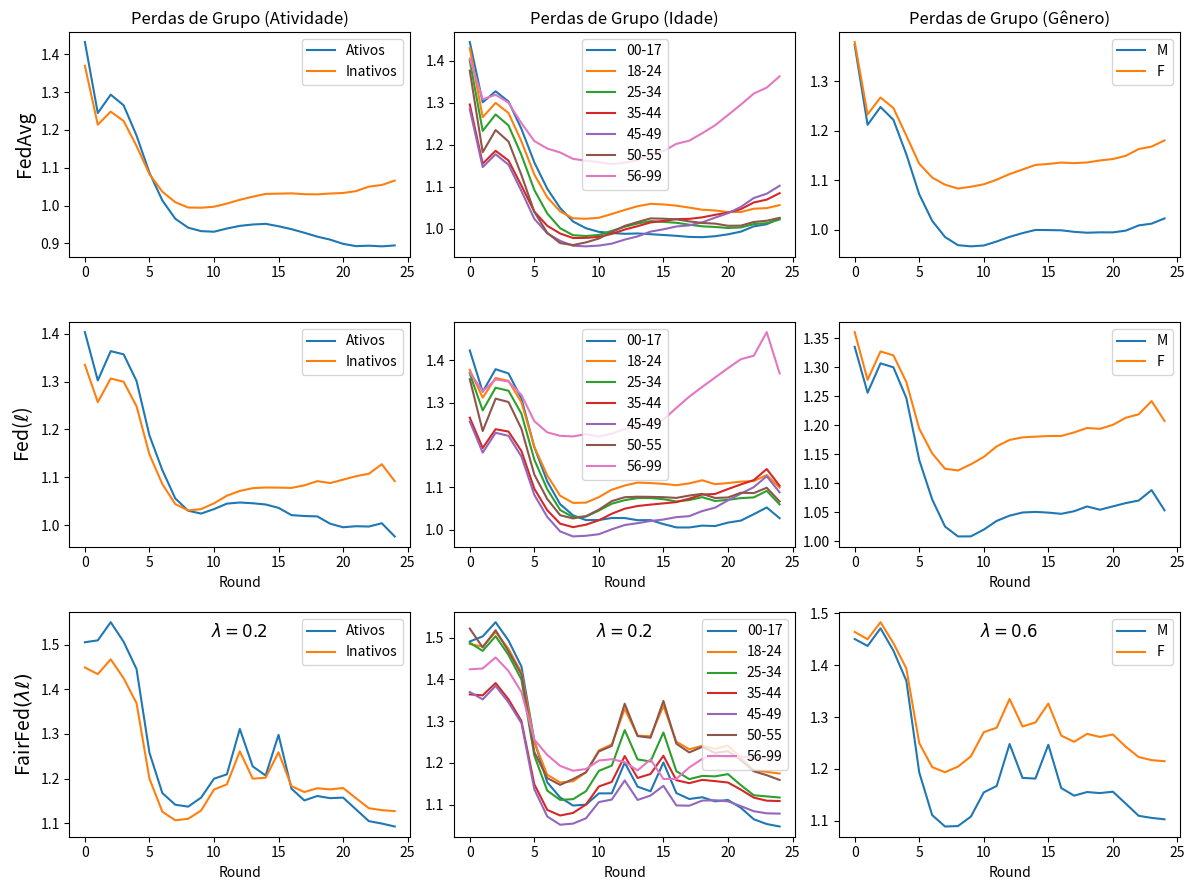

Write Python code to recreate this figure.
import matplotlib.pyplot as plt

# --------------------------------------------------------------------------------------------
# FedAvg
# --------------------------------------------------------------------------------------------

data_Losses_RgrpActivity_FedAvg = {
    "Round": list(range(0, 25)),
    "Ativos": [
        1.432424, 1.244771, 1.293405, 1.265230, 1.185315, 1.087239, 
        1.013768, 0.965486, 0.941803, 0.932693, 0.931094, 0.939602, 
        0.946563, 0.950219, 0.951937, 0.945578, 0.937862, 0.928369, 
        0.918190, 0.910171, 0.899080, 0.893008, 0.894234, 0.892460, 
        0.894878
    ],
    "Inativos": [
        1.369751, 1.213902, 1.248488, 1.223738, 1.157863, 1.083446, 
        1.036954, 1.009147, 0.995077, 0.994520, 0.997190, 1.005534, 
        1.015466, 1.023664, 1.031030, 1.031750, 1.032553, 1.030363, 
        1.029922, 1.032086, 1.033493, 1.038423, 1.050318, 1.054638, 
        1.066257
    ]
}

data_Losses_RgrpAge_FedAvg = {
    "Round": list(range(0, 25)),
    "00-17": [
        1.444010, 1.300652, 1.326861, 1.302489, 1.237340, 1.157655, 
        1.095042, 1.049193, 1.017078, 1.001018, 0.992476, 0.989838, 
        0.987796, 0.988692, 0.986884, 0.985004, 0.983020, 0.980465, 
        0.979803, 0.982075, 0.986600, 0.993027, 1.005559, 1.010593, 
        1.024532
    ],
    "18-24": [
        1.429315, 1.265223, 1.299307, 1.275173, 1.207711, 1.128787, 
        1.074742, 1.041118, 1.024767, 1.023577, 1.025953, 1.034965, 
        1.044574, 1.053481, 1.059053, 1.057716, 1.054780, 1.050120, 
        1.045166, 1.043307, 1.039581, 1.039725, 1.047532, 1.048979, 
        1.056041
    ],
    "25-34": [
        1.399730, 1.232681, 1.271766, 1.245575, 1.175302, 1.092003, 
        1.036197, 1.001107, 0.984453, 0.982636, 0.985138, 0.994752, 
        1.004558, 1.012209, 1.017960, 1.016180, 1.014062, 1.009495, 
        1.005653, 1.004085, 1.001701, 1.002967, 1.011048, 1.013123, 
        1.021808
    ],
    "35-44": [
        1.295373, 1.154616, 1.185257, 1.162134, 1.102370, 1.040576, 
        1.006890, 0.988574, 0.977808, 0.978188, 0.980545, 0.987651, 
        0.997901, 1.005934, 1.014806, 1.018372, 1.022842, 1.023332, 
        1.026973, 1.033023, 1.038232, 1.046551, 1.062408, 1.069109, 
        1.084415
    ],
    "45-49": [
        1.284259, 1.146454, 1.177151, 1.152171, 1.089611, 1.023345, 
        0.988832, 0.971097, 0.959367, 0.957992, 0.959810, 0.964481, 
        0.974027, 0.981637, 0.992996, 0.998609, 1.005240, 1.007848, 
        1.015077, 1.026275, 1.036799, 1.051855, 1.072982, 1.083178, 
        1.102128
    ],
    "50-55": [
        1.376054, 1.181862, 1.234692, 1.207273, 1.127671, 1.040065, 
        0.990049, 0.965726, 0.961055, 0.967452, 0.976605, 0.991936, 
        1.006667, 1.015811, 1.024464, 1.023769, 1.022257, 1.017345, 
        1.013636, 1.012072, 1.006923, 1.007279, 1.015985, 1.018909, 
        1.025792
    ],
    "56-99": [
        1.404795, 1.307614, 1.318594, 1.299586, 1.250914, 1.208497, 
        1.190661, 1.181316, 1.166004, 1.161907, 1.158153, 1.153708, 
        1.156918, 1.163107, 1.176880, 1.184617, 1.201821, 1.209377, 
        1.226985, 1.245975, 1.270388, 1.295223, 1.321462, 1.335551, 
        1.362505
    ]
}

data_Losses_RgrpGender_FedAvg = {
    "Round": list(range(0, 25)),
    "M": [
        1.373217, 1.212111, 1.248107, 1.222188, 1.152647, 1.071794, 
        1.018352, 0.985473, 0.969019, 0.966668, 0.968400, 0.976523, 
        0.985842, 0.993388, 0.999789, 0.999536, 0.999092, 0.995984, 
        0.994212, 0.994979, 0.994891, 0.998425, 1.008927, 1.012528, 
        1.023097
    ],
    "F": [
        1.379348, 1.233237, 1.267330, 1.246148, 1.190183, 1.133554, 
        1.105715, 1.091222, 1.083412, 1.087064, 1.092007, 1.101338, 
        1.112687, 1.121865, 1.131093, 1.133154, 1.135893, 1.134727, 
        1.136105, 1.140193, 1.143040, 1.149568, 1.163181, 1.168168, 
        1.180630
    ]
}

# --------------------------------------------------------------------------------------------
# Fed(l)
# --------------------------------------------------------------------------------------------

data_Losses_RgrpActivity_FedCustom_LossIndv_1 = {
    "Round": list(range(0, 25)),
    "Ativos": [
        1.403444, 1.302421, 1.363693, 1.357039, 1.301333, 1.187420, 
        1.114929, 1.055727, 1.029991, 1.023993, 1.033316, 1.044845, 
        1.047135, 1.045598, 1.043032, 1.036002, 1.020798, 1.018890, 
        1.018102, 1.002819, 0.995377, 0.997582, 0.996874, 1.003763, 
        0.976214
    ],
    "Inativos": [
        1.335036, 1.257038, 1.306468, 1.299654, 1.248514, 1.147708, 
        1.085630, 1.043919, 1.030592, 1.033370, 1.045415, 1.061409, 
        1.071365, 1.077132, 1.078535, 1.078225, 1.077663, 1.083006, 
        1.091809, 1.087810, 1.094890, 1.102191, 1.107293, 1.127185, 
        1.091921
    ]
}

data_Losses_RgrpAge_FedCustom_LossIndv_1 = {
    "Round": list(range(0, 25)),
    "00-17": [
        1.422988, 1.325416, 1.378673, 1.368607, 1.309311, 1.194752, 
        1.114009, 1.060192, 1.033854, 1.022630, 1.022831, 1.027593, 
        1.027442, 1.022405, 1.022585, 1.013240, 1.005359, 1.005240, 
        1.009606, 1.008589, 1.016694, 1.021452, 1.036510, 1.052521, 
        1.027086
    ],
    "18-24": [
        1.377059, 1.311517, 1.358052, 1.350989, 1.300555, 1.195387, 
        1.127943, 1.080090, 1.063267, 1.063819, 1.076870, 1.094329, 
        1.104180, 1.111193, 1.109977, 1.108078, 1.104983, 1.109224, 
        1.116621, 1.107372, 1.109963, 1.113462, 1.114674, 1.129051, 
        1.099385
    ],
    "25-34": [
        1.368172, 1.281434, 1.334907, 1.327896, 1.273668, 1.165045, 
        1.095495, 1.046536, 1.029600, 1.030912, 1.045174, 1.061316, 
        1.069643, 1.074528, 1.074755, 1.071935, 1.066640, 1.069892, 
        1.076730, 1.067815, 1.070378, 1.074495, 1.076146, 1.091653, 
        1.059698
    ],
    "35-44": [
        1.264338, 1.192679, 1.237095, 1.231467, 1.185516, 1.096556, 
        1.045929, 1.014186, 1.005989, 1.011810, 1.022177, 1.037673, 
        1.049536, 1.055868, 1.059177, 1.062069, 1.065027, 1.073208, 
        1.082903, 1.084232, 1.095895, 1.106782, 1.117058, 1.143054, 
        1.103705
    ],
    "45-49": [
        1.255152, 1.181801, 1.228591, 1.221412, 1.172533, 1.082108, 
        1.030200, 0.995925, 0.984098, 0.985648, 0.989298, 1.000944, 
        1.011016, 1.015401, 1.020523, 1.023996, 1.029661, 1.031893, 
        1.043934, 1.052036, 1.069226, 1.085002, 1.100326, 1.126210, 
        1.088166
    ],
    "50-55": [
        1.355162, 1.232800, 1.309168, 1.301249, 1.238029, 1.129998, 
        1.072498, 1.034188, 1.026563, 1.031787, 1.047281, 1.067483, 
        1.076565, 1.077772, 1.077445, 1.076744, 1.074940, 1.080525, 
        1.084518, 1.074841, 1.076044, 1.087135, 1.086326, 1.099041, 
        1.066692
    ],
    "56-99": [
        1.371159, 1.326373, 1.354495, 1.349548, 1.317791, 1.256076, 
        1.229569, 1.221478, 1.220071, 1.225490, 1.219897, 1.226559, 
        1.237806, 1.244086, 1.251350, 1.259913, 1.287251, 1.313875, 
        1.336839, 1.358964, 1.381219, 1.402237, 1.410478, 1.466139, 
        1.368923
    ]
}

data_Losses_RgrpGender_FedCustom_LossIndv_1 = {
    "Round": list(range(0, 25)),
    "M": [
        1.335223, 1.256127, 1.306750, 1.299949, 1.247112, 1.140222, 
        1.072485, 1.025562, 1.008581, 1.008692, 1.020318, 1.035366, 
        1.044353, 1.049778, 1.050855, 1.049603, 1.047517, 1.052006, 
        1.060224, 1.054579, 1.060363, 1.066026, 1.070399, 1.088393, 
        1.053590
    ],
    "F": [
        1.360533, 1.278275, 1.327273, 1.320463, 1.274659, 1.194218, 
        1.151768, 1.125098, 1.122263, 1.132807, 1.145554, 1.163780, 
        1.174842, 1.179233, 1.180471, 1.181513, 1.181685, 1.187811, 
        1.195374, 1.193915, 1.200826, 1.213009, 1.218922, 1.241747, 
        1.207518
    ]
}

# ----------------------------------------------------------
# FairFed(\lambda\ell)
# ----------------------------------------------------------
data_Losses_RgrpActivity_FedCustom_LossGroup_Activity_7_lambda02 = {
    "Round": list(range(0, 25)),
    "Ativos": [
        1.505397, 1.509568, 1.550259, 1.506446, 1.445334, 1.257832, 
        1.167460, 1.141375, 1.137118, 1.157180, 1.199587, 1.209470, 
        1.311123, 1.227259, 1.206824, 1.297942, 1.177427, 1.150979, 
        1.160952, 1.156057, 1.157347, 1.130909, 1.104549, 1.099209, 
        1.092578
    ],
    "Inativos": [
        1.448849, 1.433882, 1.467120, 1.424714, 1.368906, 1.199774, 
        1.125686, 1.106523, 1.109878, 1.128228, 1.175305, 1.187044, 
        1.260998, 1.199758, 1.201810, 1.258902, 1.183026, 1.169809, 
        1.178295, 1.175701, 1.178919, 1.155998, 1.133556, 1.129225, 
        1.126974
    ]
}

data_Losses_RgrpAge_FedCustom_LossGroup_Age_7_lambda02 = {
    "Round": list(range(0, 25)),
    "00-17": [
        1.490926, 1.503190, 1.537215, 1.493195, 1.431071, 1.252757, 
        1.153348, 1.116935, 1.097732, 1.099799, 1.126813, 1.126938, 
        1.200561, 1.142862, 1.131887, 1.201009, 1.127625, 1.113360, 
        1.117632, 1.107753, 1.111029, 1.092242, 1.064789, 1.053392, 
        1.047421
    ],
    "18-24": [
        1.484975, 1.478842, 1.513798, 1.473409, 1.416327, 1.249492, 
        1.171512, 1.152888, 1.155958, 1.177352, 1.229992, 1.244126, 
        1.329473, 1.265184, 1.263889, 1.336517, 1.250857, 1.232513, 
        1.240860, 1.233571, 1.241447, 1.211232, 1.182291, 1.178300, 
        1.174541
    ],
    "25-34": [
        1.487800, 1.468531, 1.503678, 1.458660, 1.399817, 1.217222, 
        1.133402, 1.111269, 1.112962, 1.132003, 1.180890, 1.193387, 
        1.278600, 1.208215, 1.203297, 1.272832, 1.180177, 1.160977, 
        1.168640, 1.167674, 1.172983, 1.146453, 1.122336, 1.119578, 
        1.116950
    ],
    "35-44": [
        1.364083, 1.361838, 1.391262, 1.352380, 1.300251, 1.148481, 
        1.087239, 1.073802, 1.079987, 1.100120, 1.143366, 1.154349, 
        1.216330, 1.163796, 1.173270, 1.216971, 1.158393, 1.151349, 
        1.159201, 1.156265, 1.152807, 1.135826, 1.116652, 1.109313, 
        1.108502
    ],
    "45-49": [
        1.369900, 1.352137, 1.384499, 1.344899, 1.295164, 1.136674, 
        1.071431, 1.051691, 1.054404, 1.067072, 1.105987, 1.112049, 
        1.157774, 1.111130, 1.121576, 1.145083, 1.097983, 1.097286, 
        1.109499, 1.110435, 1.107737, 1.096246, 1.084093, 1.079007, 
        1.078323
    ],
    "50-55": [
        1.521765, 1.476809, 1.517955, 1.467311, 1.412068, 1.225817, 
        1.163538, 1.147241, 1.161143, 1.177416, 1.227379, 1.240702, 
        1.341752, 1.264172, 1.260207, 1.348483, 1.245898, 1.224986, 
        1.238293, 1.223924, 1.228064, 1.206360, 1.179837, 1.170511, 
        1.159021
    ],
    "56-99": [
        1.424273, 1.426247, 1.452837, 1.420182, 1.369796, 1.255683, 
        1.218954, 1.192716, 1.181098, 1.185274, 1.205601, 1.208697, 
        1.201661, 1.181862, 1.208291, 1.161377, 1.161642, 1.189040, 
        1.209286, 1.218438, 1.213774, 1.214969, 1.211500, 1.212099, 
        1.215759
    ]
}

data_Losses_RgrpGender_FedCustom_LossGroup_Gender_7_lambda02 = {
    "Round": list(range(0, 25)),
    "M": [
        1.450404, 1.436996, 1.471014, 1.428020, 1.370040, 1.193151, 
        1.110921, 1.088883, 1.089760, 1.107925, 1.154684, 1.167000, 
        1.247925, 1.182644, 1.181286, 1.246457, 1.163079, 1.148335, 
        1.155336, 1.153323, 1.156005, 1.132939, 1.109495, 1.105485, 
        1.102771
    ],
    "F": [
        1.464079, 1.449951, 1.482799, 1.442303, 1.393526, 1.249730, 
        1.203381, 1.193564, 1.204341, 1.224118, 1.270734, 1.279348, 
        1.334832, 1.281777, 1.289430, 1.325857, 1.264159, 1.252234, 
        1.267492, 1.261589, 1.266308, 1.242635, 1.222876, 1.216816, 
        1.214818
    ]
}

# --------------------------------------------------------------------------------------------


import matplotlib.pyplot as plt

# Criação da figura e dos subplots
fig, ((ax1, ax2, ax3), (ax4, ax5, ax6), (ax7, ax8, ax9)) = plt.subplots(3, 3, figsize=(12, 9))

# Subplot 1
ax1.plot(data_Losses_RgrpActivity_FedAvg["Round"], data_Losses_RgrpActivity_FedAvg["Ativos"], label="Ativos", linestyle='-')
ax1.plot(data_Losses_RgrpActivity_FedAvg["Round"], data_Losses_RgrpActivity_FedAvg["Inativos"], label="Inativos", linestyle='-')
ax1.set_ylabel(r"FedAvg", fontsize=14)
ax1.set_title(r"Perdas de Grupo (Atividade)")
ax1.legend()

# Subplot 2
ax2.plot(data_Losses_RgrpAge_FedAvg["Round"], data_Losses_RgrpAge_FedAvg["00-17"], label="00-17", linestyle='-')
ax2.plot(data_Losses_RgrpAge_FedAvg["Round"], data_Losses_RgrpAge_FedAvg["18-24"], label="18-24", linestyle='-')
ax2.plot(data_Losses_RgrpAge_FedAvg["Round"], data_Losses_RgrpAge_FedAvg["25-34"], label="25-34", linestyle='-')
ax2.plot(data_Losses_RgrpAge_FedAvg["Round"], data_Losses_RgrpAge_FedAvg["35-44"], label="35-44", linestyle='-')
ax2.plot(data_Losses_RgrpAge_FedAvg["Round"], data_Losses_RgrpAge_FedAvg["45-49"], label="45-49", linestyle='-')
ax2.plot(data_Losses_RgrpAge_FedAvg["Round"], data_Losses_RgrpAge_FedAvg["50-55"], label="50-55", linestyle='-')
ax2.plot(data_Losses_RgrpAge_FedAvg["Round"], data_Losses_RgrpAge_FedAvg["56-99"], label="56-99", linestyle='-')
ax2.set_title(r"Perdas de Grupo (Idade)")
ax2.legend()

# Subplot 3
ax3.plot(data_Losses_RgrpGender_FedAvg["Round"], data_Losses_RgrpGender_FedAvg["M"], label="M", linestyle='-')
ax3.plot(data_Losses_RgrpGender_FedAvg["Round"], data_Losses_RgrpGender_FedAvg["F"], label="F", linestyle='-')
ax3.set_title(r"Perdas de Grupo (Gênero)")
ax3.legend()

# Subplot 4
ax4.plot(data_Losses_RgrpActivity_FedCustom_LossIndv_1["Round"], data_Losses_RgrpActivity_FedCustom_LossIndv_1["Ativos"], label="Ativos", linestyle='-')
ax4.plot(data_Losses_RgrpActivity_FedCustom_LossIndv_1["Round"], data_Losses_RgrpActivity_FedCustom_LossIndv_1["Inativos"], label="Inativos", linestyle='-')
ax4.set_xlabel("Round")
ax4.set_ylabel(r"Fed($\ell$)", fontsize=14)
ax4.legend()

# Subplot 5
ax5.plot(data_Losses_RgrpAge_FedCustom_LossIndv_1["Round"], data_Losses_RgrpAge_FedCustom_LossIndv_1["00-17"], label="00-17", linestyle='-')
ax5.plot(data_Losses_RgrpAge_FedCustom_LossIndv_1["Round"], data_Losses_RgrpAge_FedCustom_LossIndv_1["18-24"], label="18-24", linestyle='-')
ax5.plot(data_Losses_RgrpAge_FedCustom_LossIndv_1["Round"], data_Losses_RgrpAge_FedCustom_LossIndv_1["25-34"], label="25-34", linestyle='-')
ax5.plot(data_Losses_RgrpAge_FedCustom_LossIndv_1["Round"], data_Losses_RgrpAge_FedCustom_LossIndv_1["35-44"], label="35-44", linestyle='-')
ax5.plot(data_Losses_RgrpAge_FedCustom_LossIndv_1["Round"], data_Losses_RgrpAge_FedCustom_LossIndv_1["45-49"], label="45-49", linestyle='-')
ax5.plot(data_Losses_RgrpAge_FedCustom_LossIndv_1["Round"], data_Losses_RgrpAge_FedCustom_LossIndv_1["50-55"], label="50-55", linestyle='-')
ax5.plot(data_Losses_RgrpAge_FedCustom_LossIndv_1["Round"], data_Losses_RgrpAge_FedCustom_LossIndv_1["56-99"], label="56-99", linestyle='-')
ax5.set_xlabel("Round")
ax5.legend()

# Subplot 6
ax6.plot(data_Losses_RgrpGender_FedCustom_LossIndv_1["Round"], data_Losses_RgrpGender_FedCustom_LossIndv_1["M"], label="M", linestyle='-')
ax6.plot(data_Losses_RgrpGender_FedCustom_LossIndv_1["Round"], data_Losses_RgrpGender_FedCustom_LossIndv_1["F"], label="F", linestyle='-')
ax6.set_xlabel("Round")
ax6.legend()

# Subplot 7
ax7.plot(data_Losses_RgrpActivity_FedCustom_LossGroup_Activity_7_lambda02["Round"], data_Losses_RgrpActivity_FedCustom_LossGroup_Activity_7_lambda02["Ativos"], label="Ativos", linestyle='-')
ax7.plot(data_Losses_RgrpActivity_FedCustom_LossGroup_Activity_7_lambda02["Round"], data_Losses_RgrpActivity_FedCustom_LossGroup_Activity_7_lambda02["Inativos"], label="Inativos", linestyle='-')
ax7.set_xlabel("Round")
ax7.set_ylabel(r"FairFed$(\lambda\ell)$", fontsize=14)
ax7.legend()
ax7.text(0.5, 0.95, r'$\lambda = 0.2$', transform=ax7.transAxes, fontsize=12, verticalalignment='top', horizontalalignment='center')

# Subplot 8
ax8.plot(data_Losses_RgrpAge_FedCustom_LossGroup_Age_7_lambda02["Round"], data_Losses_RgrpAge_FedCustom_LossGroup_Age_7_lambda02["00-17"], label="00-17", linestyle='-')
ax8.plot(data_Losses_RgrpAge_FedCustom_LossGroup_Age_7_lambda02["Round"], data_Losses_RgrpAge_FedCustom_LossGroup_Age_7_lambda02["18-24"], label="18-24", linestyle='-')
ax8.plot(data_Losses_RgrpAge_FedCustom_LossGroup_Age_7_lambda02["Round"], data_Losses_RgrpAge_FedCustom_LossGroup_Age_7_lambda02["25-34"], label="25-34", linestyle='-')
ax8.plot(data_Losses_RgrpAge_FedCustom_LossGroup_Age_7_lambda02["Round"], data_Losses_RgrpAge_FedCustom_LossGroup_Age_7_lambda02["35-44"], label="35-44", linestyle='-')
ax8.plot(data_Losses_RgrpAge_FedCustom_LossGroup_Age_7_lambda02["Round"], data_Losses_RgrpAge_FedCustom_LossGroup_Age_7_lambda02["45-49"], label="45-49", linestyle='-')
ax8.plot(data_Losses_RgrpAge_FedCustom_LossGroup_Age_7_lambda02["Round"], data_Losses_RgrpAge_FedCustom_LossGroup_Age_7_lambda02["50-55"], label="50-55", linestyle='-')
ax8.plot(data_Losses_RgrpAge_FedCustom_LossGroup_Age_7_lambda02["Round"], data_Losses_RgrpAge_FedCustom_LossGroup_Age_7_lambda02["56-99"], label="56-99", linestyle='-')
ax8.set_xlabel("Round")
ax8.legend()
ax8.text(0.5, 0.95, r'$\lambda = 0.2$', transform=ax8.transAxes, fontsize=12, verticalalignment='top', horizontalalignment='center')

# Subplot 9
ax9.plot(data_Losses_RgrpGender_FedCustom_LossGroup_Gender_7_lambda02["Round"], data_Losses_RgrpGender_FedCustom_LossGroup_Gender_7_lambda02["M"], label="M", linestyle='-')
ax9.plot(data_Losses_RgrpGender_FedCustom_LossGroup_Gender_7_lambda02["Round"], data_Losses_RgrpGender_FedCustom_LossGroup_Gender_7_lambda02["F"], label="F", linestyle='-')
ax9.set_xlabel("Round")
ax9.legend()
ax9.text(0.5, 0.95, r'$\lambda = 0.6$', transform=ax9.transAxes, fontsize=12, verticalalignment='top', horizontalalignment='center')

plt.subplots_adjust(hspace=0.8, wspace=0.5)

# Ajustar espaçamento entre subplots
plt.tight_layout()
plt.show()
